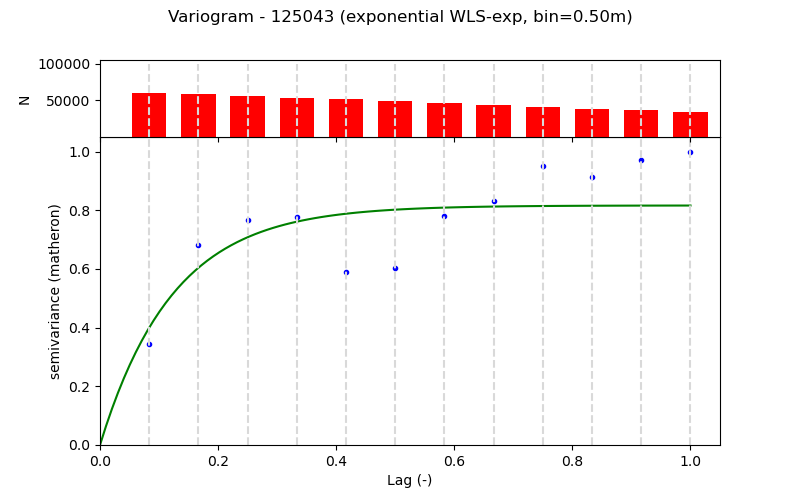

Values plotted in this chart, from the file beside it:
Lag (m), Semivariance, Count, Fitted_Semivariance
0.5, 0.02052, 60098, 0.02389
1.0, 0.04078, 58837, 0.03608
1.5, 0.04591, 56337, 0.0423
2.0, 0.04649, 53837, 0.04547
2.5, 0.03518, 51337, 0.04708
3.0, 0.03594, 48837, 0.04791
3.5, 0.04672, 46337, 0.04833
4.0, 0.04967, 43837, 0.04854
4.5, 0.05681, 41319, 0.04865
5.0, 0.05459, 38825, 0.04871
5.5, 0.05804, 36325, 0.04874
6.0, 0.05972, 33825, 0.04875
